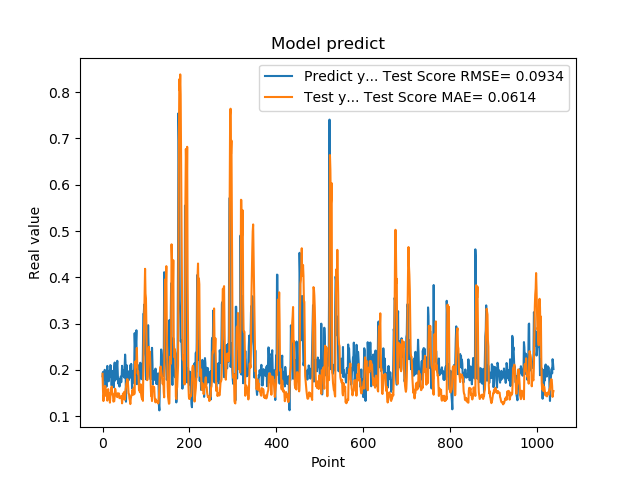

The file beside this chart, header and first rows:
1.861467957496643066e-01, 1.915475437288859939e-01
1.954913884401321134e-01, 1.563996127379787826e-01
1.660518944263458530e-01, 1.326582229659913625e-01
1.907722949981689176e-01, 1.456826919339194448e-01
1.898660957813262939e-01, 1.426168286723275003e-01
2.001174986362457275e-01, 1.492302109303920987e-01
1.948629021644592563e-01, 1.653582602596334605e-01
1.779100298881530762e-01, 1.599357798838191569e-01
1.810636967420578003e-01, 1.543056130279257254e-01
1.635809391736984530e-01, 1.433207538337875619e-01
1.916799396276473999e-01, 1.554829149487619300e-01
2.085516005754470825e-01, 1.335240980311524495e-01
1.828240007162094394e-01, 1.538537436353249743e-01
1.857409924268722534e-01, 1.583919411075196404e-01
1.752161234617233276e-01, 1.492320394407028183e-01
1.845117062330245972e-01, 1.429866041070832761e-01
1.984785944223403931e-01, 1.496954741031682468e-01
1.841159015893935880e-01, 1.291848507001605861e-01
2.104043960571288785e-01, 1.429187063234592103e-01
2.088565975427627841e-01, 1.455868322862177155e-01
1.900728046894073209e-01, 1.581602011254810425e-01
1.658952832221984863e-01, 1.639510822614032859e-01
1.852532625198364535e-01, 1.498529635522274361e-01
1.799222826957702359e-01, 1.491681620330660429e-01
1.978618204593658447e-01, 1.473888048924090199e-01
1.711323857307434082e-01, 1.313941739995968805e-01
1.623787879943847379e-01, 1.329079570325889526e-01
2.059821039438247958e-01, 1.322878546972407754e-01
2.158481031656264981e-01, 1.434145515233260226e-01
1.768843084573745450e-01, 1.592349651020971424e-01
1.834106147289275845e-01, 1.545510081407934500e-01
1.805770993232727051e-01, 1.457154132989492423e-01
2.012096941471099854e-01, 1.473363108682550493e-01
2.066745012998580933e-01, 1.422212210320014658e-01
2.195876985788345337e-01, 1.411213634520911420e-01
1.944769918918609619e-01, 1.495275607300542986e-01
1.704634428024291992e-01, 1.475470316925224512e-01
1.750701963901519775e-01, 1.455340412679944906e-01
1.796004772186279297e-01, 1.490091035847821710e-01
1.640222966670989990e-01, 1.387739123932689722e-01
1.769366562366485596e-01, 1.394786134797373345e-01
1.781685650348663330e-01, 1.408250800039318185e-01
1.855484992265701294e-01, 1.389346187526601939e-01
1.732649058103561401e-01, 1.432290250058050884e-01
1.832000017166137418e-01, 1.410376733841368913e-01
2.088083624839782715e-01, 1.277194355149610383e-01
1.873752027750015536e-01, 1.392073174551274883e-01
1.986005455255508423e-01, 1.488606018921064256e-01
1.863885968923568726e-01, 1.446474958614404338e-01
1.885485500097274780e-01, 1.460096800326607380e-01
1.833238750696182529e-01, 1.524515446059073465e-01
2.096922993659972867e-01, 1.354484151097045952e-01
2.330529242753982544e-01, 1.423882057807770996e-01
2.151579260826110562e-01, 1.568695814848853898e-01
1.312076449394226074e-01, 1.623588746455368048e-01
1.684847325086593628e-01, 1.706016565449440803e-01
2.097207009792327881e-01, 1.728720305492296994e-01
1.697814613580703458e-01, 1.801698547072329848e-01
1.778024435043334961e-01, 1.777237362205359994e-01
1.968562752008438110e-01, 1.639025214269050068e-01
1.775619983673095703e-01, 1.489562557354596195e-01
... 979 more rows
